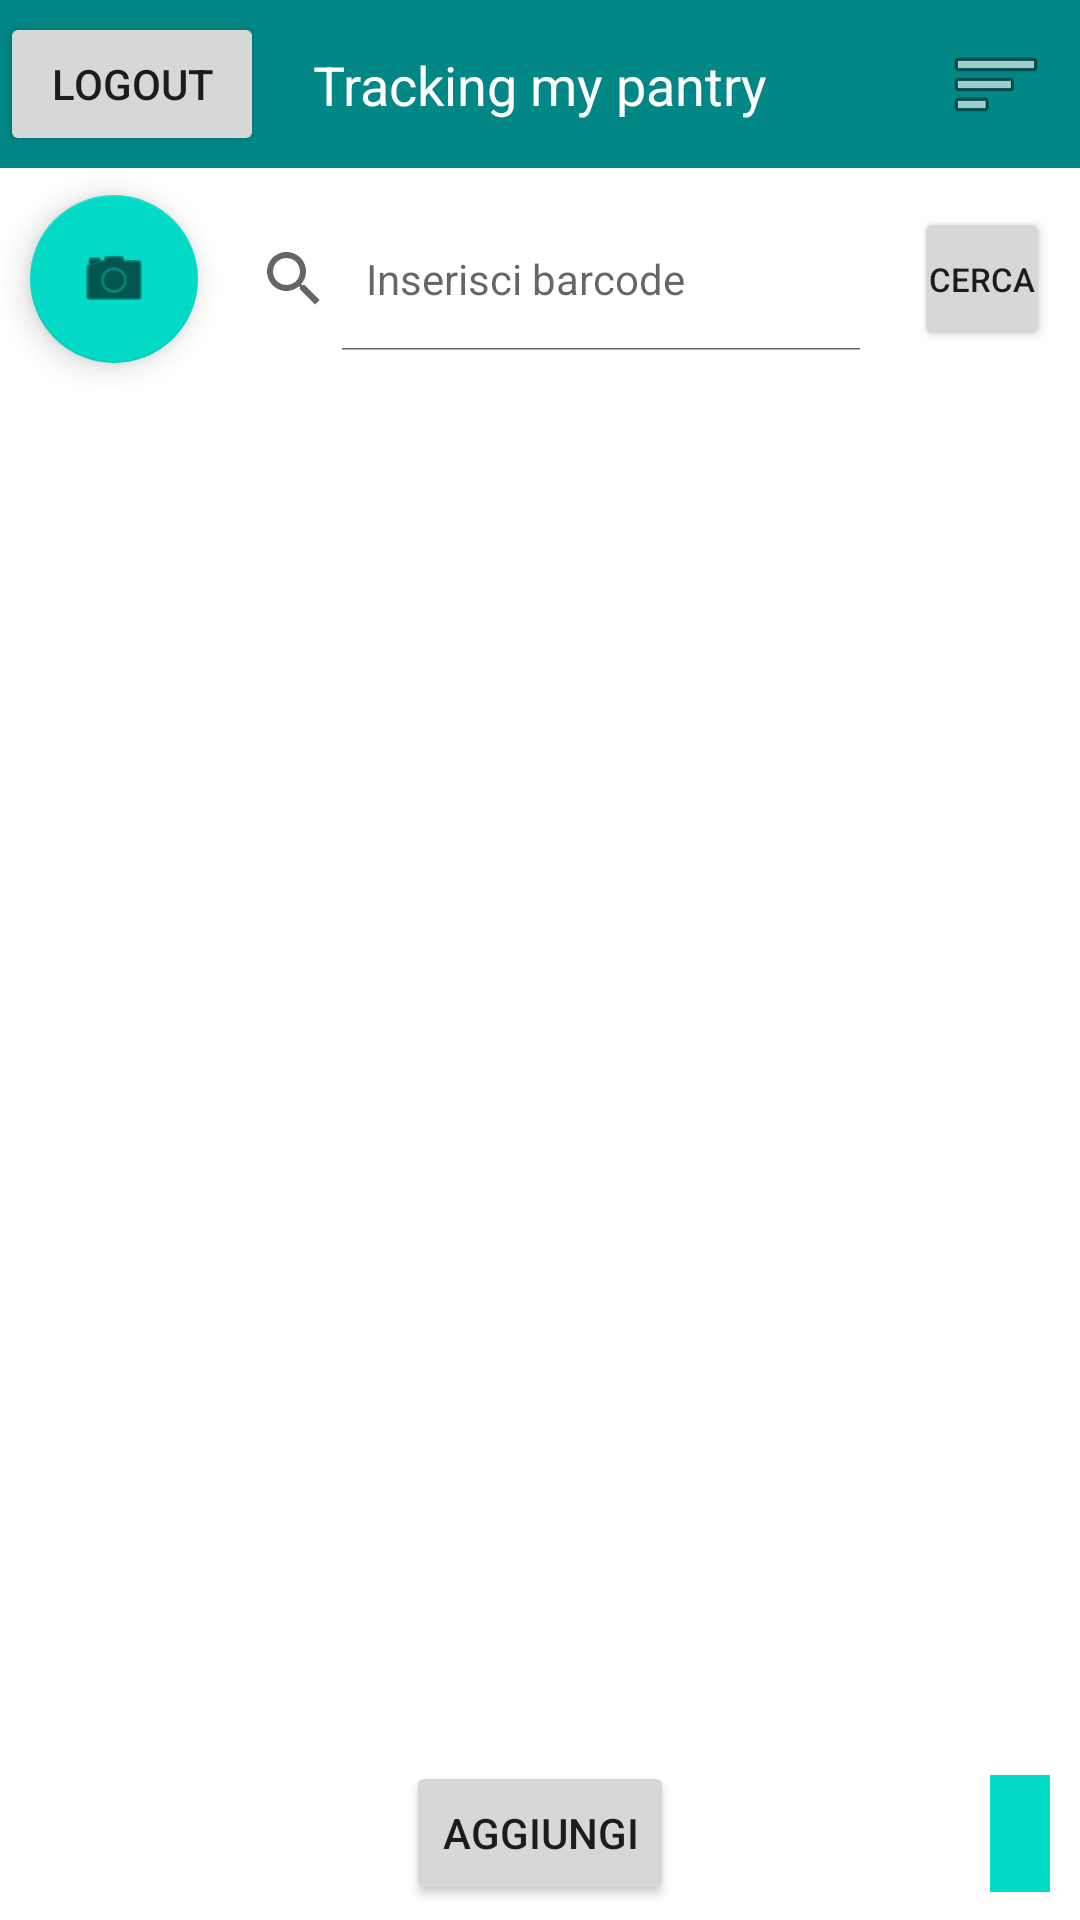

Produce the Android XML layout that renders to this screen, including the resource entries it uses.
<!-- AndroidManifest.xml: application theme Theme.LAMProject -->
<!-- res/layout/fragment_home.xml -->
<?xml version="1.0" encoding="utf-8"?>
<FrameLayout xmlns:android="http://schemas.android.com/apk/res/android"
    xmlns:app="http://schemas.android.com/apk/res-auto"
    xmlns:tools="http://schemas.android.com/tools"
    android:id="@+id/searchByBarcode"
    android:layout_width="match_parent"
    android:layout_height="match_parent"
    tools:context=".Home">

    <androidx.constraintlayout.widget.ConstraintLayout
        android:layout_width="match_parent"
        android:layout_height="match_parent">

        <androidx.appcompat.widget.Toolbar
            android:id="@+id/toolbar"
            android:layout_width="match_parent"
            android:layout_height="wrap_content"
            android:background="?attr/colorPrimary"
            android:minHeight="?attr/actionBarSize"
            android:theme="?attr/actionBarTheme"
            app:layout_constraintStart_toStartOf="parent"
            app:layout_constraintTop_toTopOf="parent" />

        <Button
            android:id="@+id/logoutBtn"
            android:layout_width="wrap_content"
            android:layout_height="wrap_content"
            android:text="logout"
            app:layout_constraintBottom_toBottomOf="@+id/toolbar"
            app:layout_constraintStart_toStartOf="parent"
            app:layout_constraintTop_toTopOf="parent" />

        <TextView
            android:id="@+id/titleToolbar"
            android:layout_width="wrap_content"
            android:layout_height="wrap_content"
            android:text="Tracking my pantry"
            android:textColor="#FFFFFF"
            android:textSize="18sp"
            app:layout_constraintBottom_toBottomOf="@+id/toolbar"
            app:layout_constraintEnd_toEndOf="parent"
            app:layout_constraintStart_toStartOf="parent"
            app:layout_constraintTop_toTopOf="parent" />

        <ImageButton
            android:id="@+id/toPantryBtn"
            android:layout_width="wrap_content"
            android:layout_height="wrap_content"
            android:backgroundTint="#00FFFFFF"
            app:layout_constraintBottom_toBottomOf="@+id/toolbar"
            app:layout_constraintEnd_toEndOf="parent"
            app:layout_constraintTop_toTopOf="parent"
            app:srcCompat="@android:drawable/ic_menu_sort_by_size" />

    </androidx.constraintlayout.widget.ConstraintLayout>


    <LinearLayout
        android:layout_width="match_parent"
        android:layout_height="match_parent"
        android:layout_marginTop="55dp"
        android:orientation="vertical">

        <androidx.constraintlayout.widget.ConstraintLayout
            android:layout_width="match_parent"
            android:layout_height="wrap_content">

            <com.google.android.material.floatingactionbutton.FloatingActionButton
                android:id="@+id/home_camera_button"
                android:layout_width="wrap_content"
                android:layout_height="wrap_content"
                android:layout_marginStart="10dp"
                android:layout_marginTop="10dp"
                android:layout_marginBottom="10dp"
                android:clickable="true"
                app:layout_constraintBottom_toBottomOf="parent"
                app:layout_constraintStart_toStartOf="parent"
                app:layout_constraintTop_toTopOf="parent"
                app:srcCompat="@android:drawable/ic_menu_camera" />

            <SearchView
                android:id="@+id/searchText"
                android:layout_width="0dp"
                android:layout_height="match_parent"
                android:layout_marginEnd="10dp"
                android:iconifiedByDefault="false"
                android:queryHint="Inserisci barcode"
                app:theme="@style/searchViewStyle"
                app:layout_constraintBottom_toBottomOf="parent"
                app:layout_constraintEnd_toStartOf="@+id/cercaBtn"
                app:layout_constraintStart_toEndOf="@+id/home_camera_button"
                app:layout_constraintTop_toTopOf="parent">

            </SearchView>

            <Button
                android:id="@+id/cercaBtn"
                android:layout_width="wrap_content"
                android:layout_height="wrap_content"
                android:layout_marginEnd="10dp"
                android:minWidth="0dp"
                android:paddingLeft="5dp"
                android:paddingRight="5dp"
                android:text="Cerca"
                android:textSize="11sp"
                app:layout_constraintBottom_toBottomOf="parent"
                app:layout_constraintEnd_toEndOf="parent"
                app:layout_constraintTop_toTopOf="parent" />

        </androidx.constraintlayout.widget.ConstraintLayout>

        <androidx.recyclerview.widget.RecyclerView
            android:id="@+id/recyclerView"
            android:layout_width="match_parent"
            android:layout_height="wrap_content">

        </androidx.recyclerview.widget.RecyclerView>
    </LinearLayout>

    <androidx.constraintlayout.widget.ConstraintLayout
        android:layout_width="match_parent"
        android:layout_height="wrap_content"
        android:layout_gravity="bottom">

        <Button
            android:id="@+id/aggiungiBtn"
            android:layout_width="wrap_content"
            android:layout_height="wrap_content"
            android:layout_marginBottom="5dp"
            android:layout_weight="1"
            android:text="Aggiungi"
            app:layout_constraintBottom_toBottomOf="parent"
            app:layout_constraintEnd_toEndOf="parent"
            app:layout_constraintStart_toStartOf="parent" />

        <TextView
            android:id="@+id/nProdotti"
            android:layout_width="wrap_content"
            android:layout_height="wrap_content"
            android:layout_marginEnd="10dp"
            android:layout_marginBottom="5dp"
            android:background="@color/teal_200"
            android:padding="10dp"
            android:textColor="#000000"
            android:textStyle="bold"
            app:layout_constraintBottom_toBottomOf="parent"
            app:layout_constraintEnd_toEndOf="parent"
            app:layout_constraintTop_toTopOf="parent" />

    </androidx.constraintlayout.widget.ConstraintLayout>

    <LinearLayout
        android:id="@+id/progressBarLL"
        android:layout_width="match_parent"
        android:layout_height="match_parent"
        android:layout_marginTop="55dp"
        android:background="@color/white"
        android:backgroundTint="#AEA8A8A8"
        android:gravity="center"
        android:orientation="horizontal"
        android:visibility="gone">

        <ProgressBar
            android:id="@+id/progressBar"
            style="?android:attr/progressBarStyle"
            android:layout_width="wrap_content"
            android:layout_height="wrap_content"
            android:layout_gravity="center"
            android:indeterminateTint="@color/teal_700" />
    </LinearLayout>

</FrameLayout>
<!-- resources referenced by this layout -->
<resources>
  <style name="searchViewStyle" parent="Widget.AppCompat.Light.SearchView">
          <item name="android:textSize">14sp</item>
      </style>
  <style name="Theme.LAMProject" parent="Theme.MaterialComponents.DayNight.NoActionBar">
          
          <item name="colorPrimary">@color/teal_700</item>
          <item name="colorPrimaryVariant">@color/black</item>
          <item name="colorOnPrimary">@color/white</item>
          
          <item name="colorSecondary">@color/teal_200</item>
          <item name="colorSecondaryVariant">@color/teal_700</item>
          <item name="colorOnSecondary">@color/black</item>
          
          <item name="android:statusBarColor" tools:targetApi="l">?attr/colorPrimaryVariant</item>
          
      </style>
  <!-- not gathered from this repository: default colours our renderer supplied (Android Studio template values) -->
  <color name="teal_200">#FF03DAC5</color>
  <color name="teal_700">#FF018786</color>
  <color name="black">#FF000000</color>
  <color name="white">#FFFFFFFF</color>
</resources>
